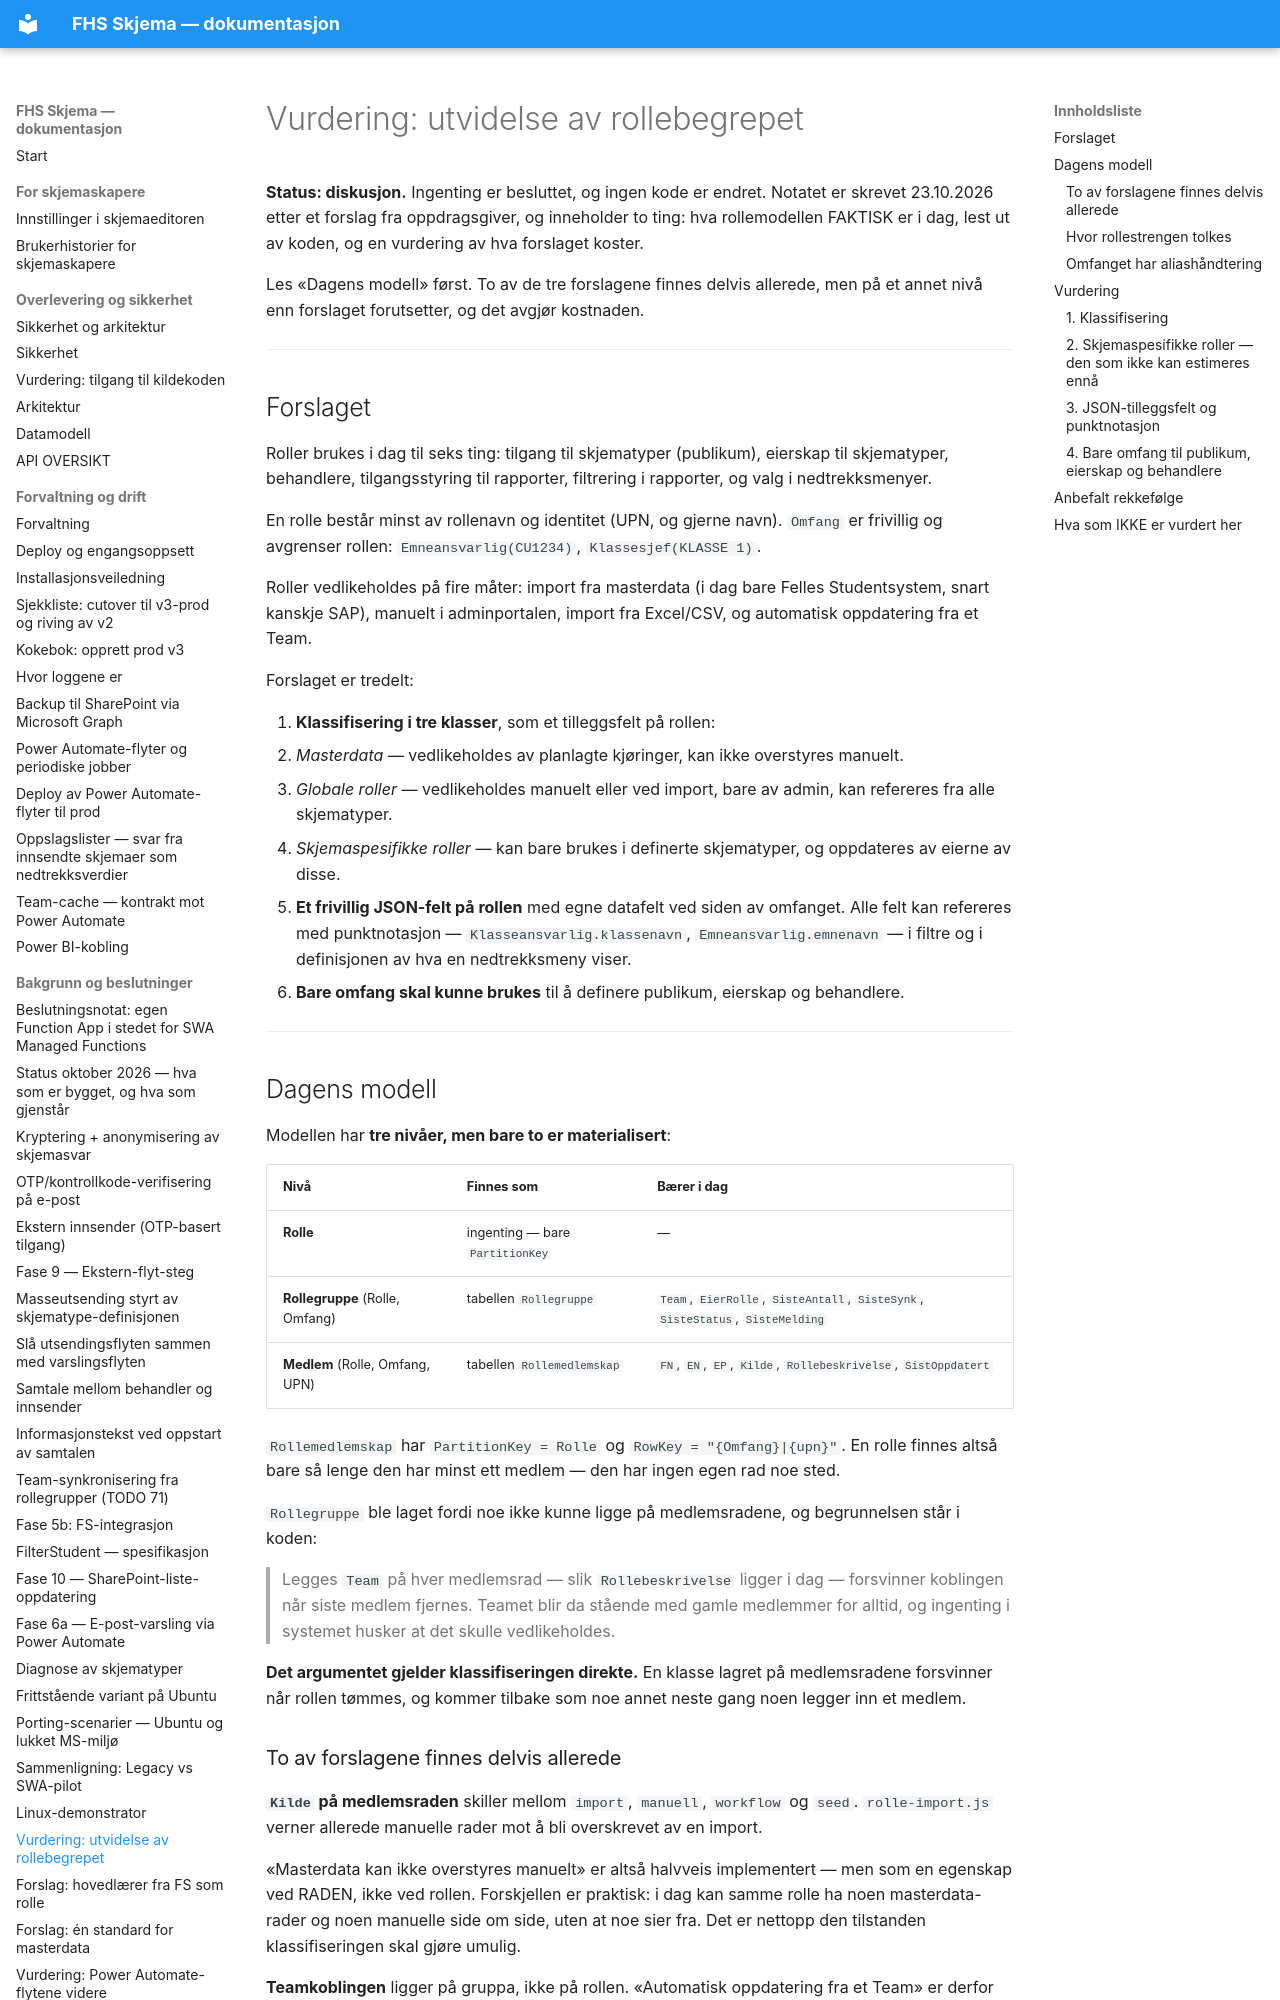

repository: jachrist/skjema-swa · page: VURDERING-ROLLER.html · generator: mkdocs

# Vurdering: utvidelse av rollebegrepet

**Status: diskusjon.** Ingenting er besluttet, og ingen kode er endret.
Notatet er skrevet 23.10.2026 etter et forslag fra oppdragsgiver, og
inneholder to ting: hva rollemodellen FAKTISK er i dag, lest ut av koden, og
en vurdering av hva forslaget koster.

Les «Dagens modell» først. To av de tre forslagene finnes delvis allerede,
men på et annet nivå enn forslaget forutsetter, og det avgjør kostnaden.

---

## Forslaget

Roller brukes i dag til seks ting: tilgang til skjematyper (publikum),
eierskap til skjematyper, behandlere, tilgangsstyring til rapporter,
filtrering i rapporter, og valg i nedtrekksmenyer.

En rolle består minst av rollenavn og identitet (UPN, og gjerne navn).
`Omfang` er frivillig og avgrenser rollen: `Emneansvarlig(CU1234)`,
`Klassesjef(KLASSE 1)`.

Roller vedlikeholdes på fire måter: import fra masterdata (i dag bare Felles
Studentsystem, snart kanskje SAP), manuelt i adminportalen, import fra
Excel/CSV, og automatisk oppdatering fra et Team.

Forslaget er tredelt:

1. **Klassifisering i tre klasser**, som et tilleggsfelt på rollen:
   - *Masterdata* — vedlikeholdes av planlagte kjøringer, kan ikke
     overstyres manuelt.
   - *Globale roller* — vedlikeholdes manuelt eller ved import, bare av
     admin, kan refereres fra alle skjematyper.
   - *Skjemaspesifikke roller* — kan bare brukes i definerte skjematyper, og
     oppdateres av eierne av disse.
2. **Et frivillig JSON-felt på rollen** med egne datafelt ved siden av
   omfanget. Alle felt kan refereres med punktnotasjon —
   `Klasseansvarlig.klassenavn`, `Emneansvarlig.emnenavn` — i filtre og i
   definisjonen av hva en nedtrekksmeny viser.
3. **Bare omfang skal kunne brukes** til å definere publikum, eierskap og
   behandlere.

---

## Dagens modell

Modellen har **tre nivåer, men bare to er materialisert**:

| Nivå | Finnes som | Bærer i dag |
|---|---|---|
| **Rolle** | ingenting — bare `PartitionKey` | — |
| **Rollegruppe** (Rolle, Omfang) | tabellen `Rollegruppe` | `Team`, `EierRolle`, `SisteAntall`, `SisteSynk`, `SisteStatus`, `SisteMelding` |
| **Medlem** (Rolle, Omfang, UPN) | tabellen `Rollemedlemskap` | `FN`, `EN`, `EP`, `Kilde`, `Rollebeskrivelse`, `SistOppdatert` |

`Rollemedlemskap` har `PartitionKey = Rolle` og `RowKey = "{Omfang}|{upn}"`.
En rolle finnes altså bare så lenge den har minst ett medlem — den har ingen
egen rad noe sted.

`Rollegruppe` ble laget fordi noe ikke kunne ligge på medlemsradene, og
begrunnelsen står i koden:

> Legges `Team` på hver medlemsrad — slik `Rollebeskrivelse` ligger i dag —
> forsvinner koblingen når siste medlem fjernes. Teamet blir da stående med
> gamle medlemmer for alltid, og ingenting i systemet husker at det skulle
> vedlikeholdes.

**Det argumentet gjelder klassifiseringen direkte.** En klasse lagret på
medlemsradene forsvinner når rollen tømmes, og kommer tilbake som noe annet
neste gang noen legger inn et medlem.
